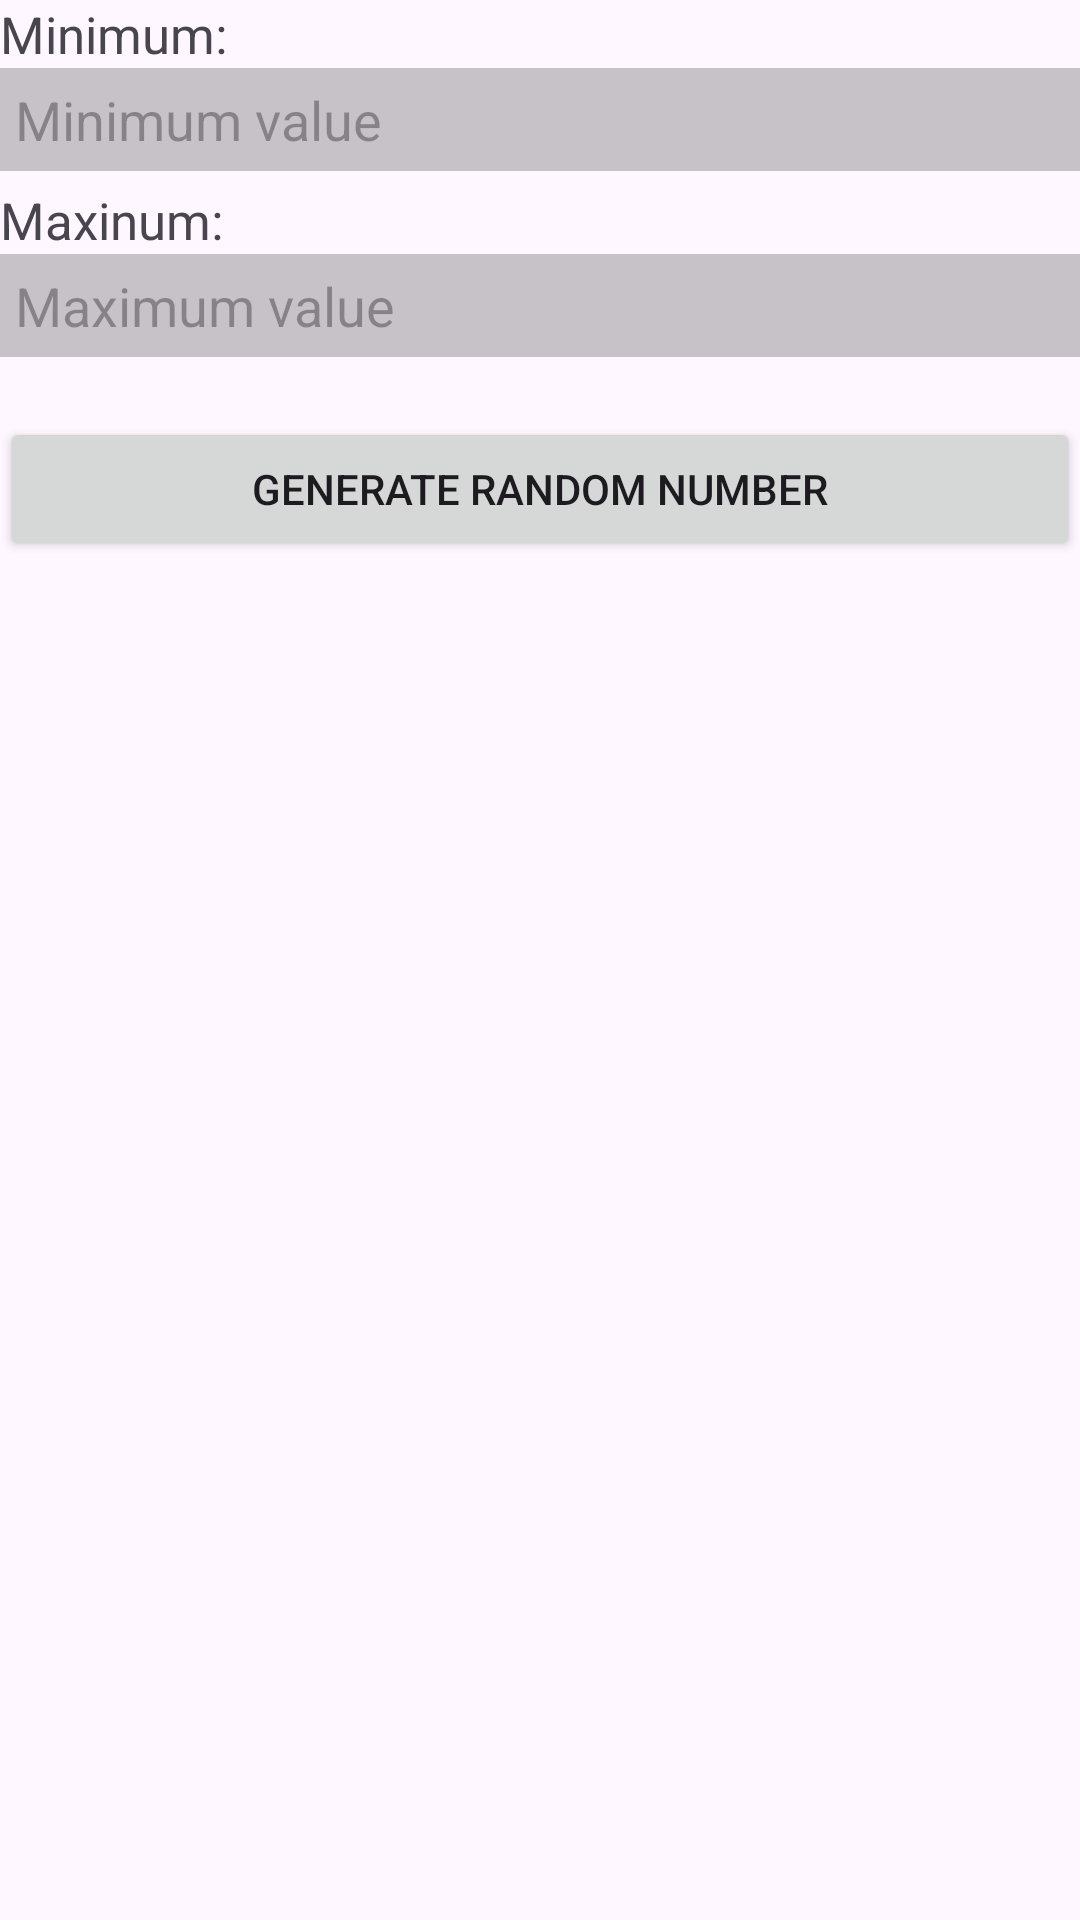

The Android layout XML behind this screen, and the referenced resources:
<!-- AndroidManifest.xml: application theme Theme.AndroidApps -->
<!-- res/layout/activity_random_number_generator.xml -->
<?xml version="1.0" encoding="utf-8"?>
<LinearLayout xmlns:android="http://schemas.android.com/apk/res/android"
    xmlns:app="http://schemas.android.com/apk/res-auto"
    xmlns:tools="http://schemas.android.com/tools"
    android:id="@+id/main"
    android:layout_width="match_parent"
    android:layout_height="match_parent"
    android:orientation="vertical"
    android:layout_margin="22dp"
    tools:context=".apps.RandomNumberGenerator">

    <TextView
        android:layout_width="wrap_content"
        android:layout_height="wrap_content"
        android:text="Minimum: "
        android:textSize="17sp"/>

    <EditText
        android:id="@+id/input_minimum_value"
        android:layout_width="match_parent"
        android:layout_height="wrap_content"
        android:padding="5dp"
        android:background="@color/cardview_shadow_start_color"
        android:hint="Minimum value"
        android:inputType="number"/>

    <TextView
        android:layout_width="wrap_content"
        android:layout_height="wrap_content"
        android:text="Maxinum: "
        android:layout_marginTop="5dp"
        android:textSize="17sp"/>

    <EditText
        android:id="@+id/input_maximum_value"
        android:layout_width="match_parent"
        android:layout_height="wrap_content"
        android:padding="5dp"
        android:background="@color/cardview_shadow_start_color"
        android:hint="Maximum value"
        android:inputType="number"/>

    <Button
        android:id="@+id/btn_generate_number"
        android:layout_width="match_parent"
        android:layout_height="wrap_content"
        android:layout_marginTop="20dp"
        android:text="Generate Random Number"/>

    <TextView
        android:id="@+id/random_number"
        android:layout_width="wrap_content"
        android:layout_height="wrap_content"
        android:textSize="20sp"
        android:layout_marginTop="25dp"/>



</LinearLayout>
<!-- resources referenced by this layout -->
<resources>
  <style name="Theme.AndroidApps" parent="Base.Theme.AndroidApps" />
  <style name="Base.Theme.AndroidApps" parent="Theme.Material3.DayNight.NoActionBar">
          
          
      </style>
</resources>
